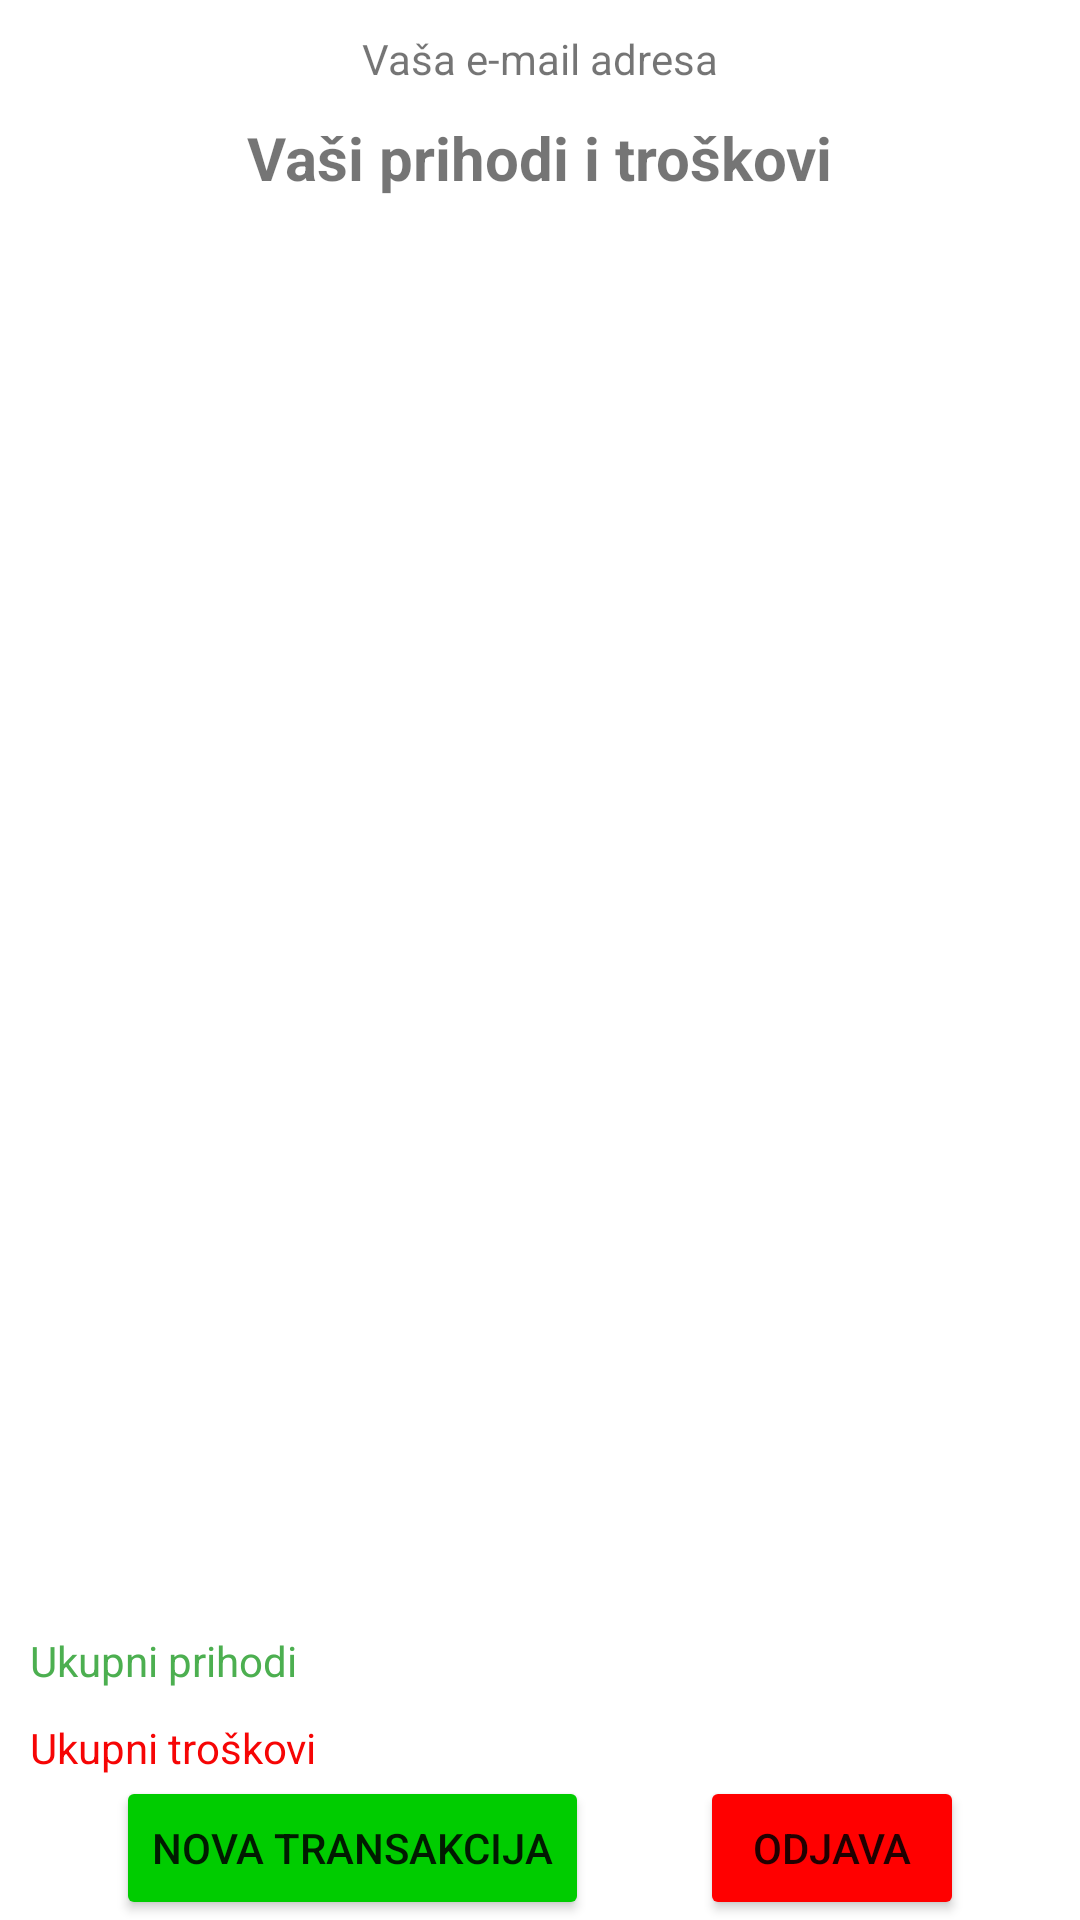

Produce the Android XML layout that renders to this screen, including the resource entries it uses.
<!-- AndroidManifest.xml: application theme Theme.Aplikacijaaa -->
<!-- res/layout/fragment_main.xml -->
<?xml version="1.0" encoding="utf-8"?>
<FrameLayout xmlns:android="http://schemas.android.com/apk/res/android"
    xmlns:app="http://schemas.android.com/apk/res-auto"
    xmlns:tools="http://schemas.android.com/tools"
    android:layout_width="match_parent"
    android:layout_height="match_parent"
    tools:context=".MainFragment">

    <androidx.constraintlayout.widget.ConstraintLayout
        android:layout_width="match_parent"
        android:layout_height="match_parent">

        <TextView
            android:id="@+id/textViewTotalExpenses"
            android:layout_width="wrap_content"
            android:layout_height="wrap_content"
            android:layout_marginStart="10dp"
            android:layout_marginTop="5dp"
            android:text="@string/textViewTotalExpensesPlaceholder"
            android:textColor="#F60505"
            app:layout_constraintBottom_toTopOf="@+id/NewTransactionButton"
            app:layout_constraintStart_toStartOf="parent"
            app:layout_constraintTop_toBottomOf="@+id/textViewTotalIncome"
            tools:ignore="TextContrastCheck" />

        <TextView
            android:id="@+id/textViewTotalIncome"
            android:layout_width="wrap_content"
            android:layout_height="wrap_content"
            android:layout_marginStart="10dp"
            android:layout_marginTop="5dp"
            android:layout_marginBottom="5dp"
            android:text="@string/textViewTotalIncomePlaceholder"
            android:textColor="#4CAF50"
            app:layout_constraintBottom_toTopOf="@+id/textViewTotalExpenses"
            app:layout_constraintStart_toStartOf="parent"
            app:layout_constraintTop_toBottomOf="@+id/transactionList"
            tools:ignore="TextContrastCheck" />

        <TextView
            android:id="@+id/textViewEmail"
            android:layout_width="wrap_content"
            android:layout_height="wrap_content"
            android:layout_marginTop="10dp"
            android:text="@string/textViewEmailPlaceholder"
            app:layout_constraintBottom_toTopOf="@+id/textViewTitle"
            app:layout_constraintEnd_toEndOf="parent"
            app:layout_constraintStart_toStartOf="parent"
            app:layout_constraintTop_toTopOf="parent" />

        <TextView
            android:id="@+id/textViewTitle"
            android:layout_width="wrap_content"
            android:layout_height="wrap_content"
            android:layout_marginTop="10dp"
            android:text="@string/textViewTitleText"
            android:textSize="20sp"
            android:textStyle="bold"
            app:layout_constraintBottom_toTopOf="@+id/transactionList"
            app:layout_constraintEnd_toEndOf="parent"
            app:layout_constraintStart_toStartOf="parent"
            app:layout_constraintTop_toBottomOf="@+id/textViewEmail" />

        <androidx.recyclerview.widget.RecyclerView
            android:id="@+id/transactionList"
            android:layout_width="0dp"
            android:layout_height="0dp"
            android:layout_marginTop="10dp"
            app:layout_constraintBottom_toTopOf="@+id/textViewTotalIncome"
            app:layout_constraintEnd_toEndOf="parent"
            app:layout_constraintStart_toStartOf="parent"
            app:layout_constraintTop_toBottomOf="@+id/textViewTitle" />

        <Button
            android:id="@+id/NewTransactionButton"
            android:layout_width="wrap_content"
            android:layout_height="wrap_content"
            android:layout_marginStart="10dp"
            android:backgroundTint="#00CC00"
            android:text="@string/NewTransactionButtonText"
            app:layout_constraintBottom_toBottomOf="parent"
            app:layout_constraintEnd_toStartOf="@+id/LogOutButton"
            app:layout_constraintHorizontal_bias="0.5"
            app:layout_constraintStart_toStartOf="parent"
            tools:ignore="TextContrastCheck" />

        <Button
            android:id="@+id/LogOutButton"
            android:layout_width="wrap_content"
            android:layout_height="wrap_content"
            android:layout_marginStart="8dp"
            android:layout_marginEnd="10dp"
            android:backgroundTint="#FF0000"
            android:text="@string/LogOutButtonText"
            app:layout_constraintBottom_toBottomOf="parent"
            app:layout_constraintEnd_toEndOf="parent"
            app:layout_constraintHorizontal_bias="0.5"
            app:layout_constraintStart_toEndOf="@+id/NewTransactionButton"
            tools:ignore="TextContrastCheck" />

    </androidx.constraintlayout.widget.ConstraintLayout>
</FrameLayout>
<!-- resources referenced by this layout -->
<resources>
  <string name="LogOutButtonText">Odjava</string>
  <string name="NewTransactionButtonText">Nova transakcija</string>
  <string name="textViewEmailPlaceholder">Vaša e-mail adresa</string>
  <string name="textViewTitleText">Vaši prihodi i troškovi</string>
  <string name="textViewTotalExpensesPlaceholder">Ukupni troškovi</string>
  <string name="textViewTotalIncomePlaceholder">Ukupni prihodi</string>
  <style name="Theme.Aplikacijaaa" parent="Theme.MaterialComponents.DayNight.DarkActionBar">
          
          <item name="colorPrimary">@color/green_main</item>
          <item name="colorPrimaryVariant">@color/green_darker</item>
          <item name="colorOnPrimary">@color/white</item>
          
          <item name="colorSecondary">@color/teal_200</item>
          <item name="colorSecondaryVariant">@color/teal_700</item>
          <item name="colorOnSecondary">@color/black</item>
          
          <item name="android:statusBarColor">?attr/colorPrimaryVariant</item>
          
      </style>
  <color name="green_main">#00CC00</color>
  <color name="green_darker">#009900</color>
  <color name="white">#FFFFFFFF</color>
  <color name="teal_200">#FF03DAC5</color>
  <color name="teal_700">#FF018786</color>
  <color name="black">#FF000000</color>
</resources>
